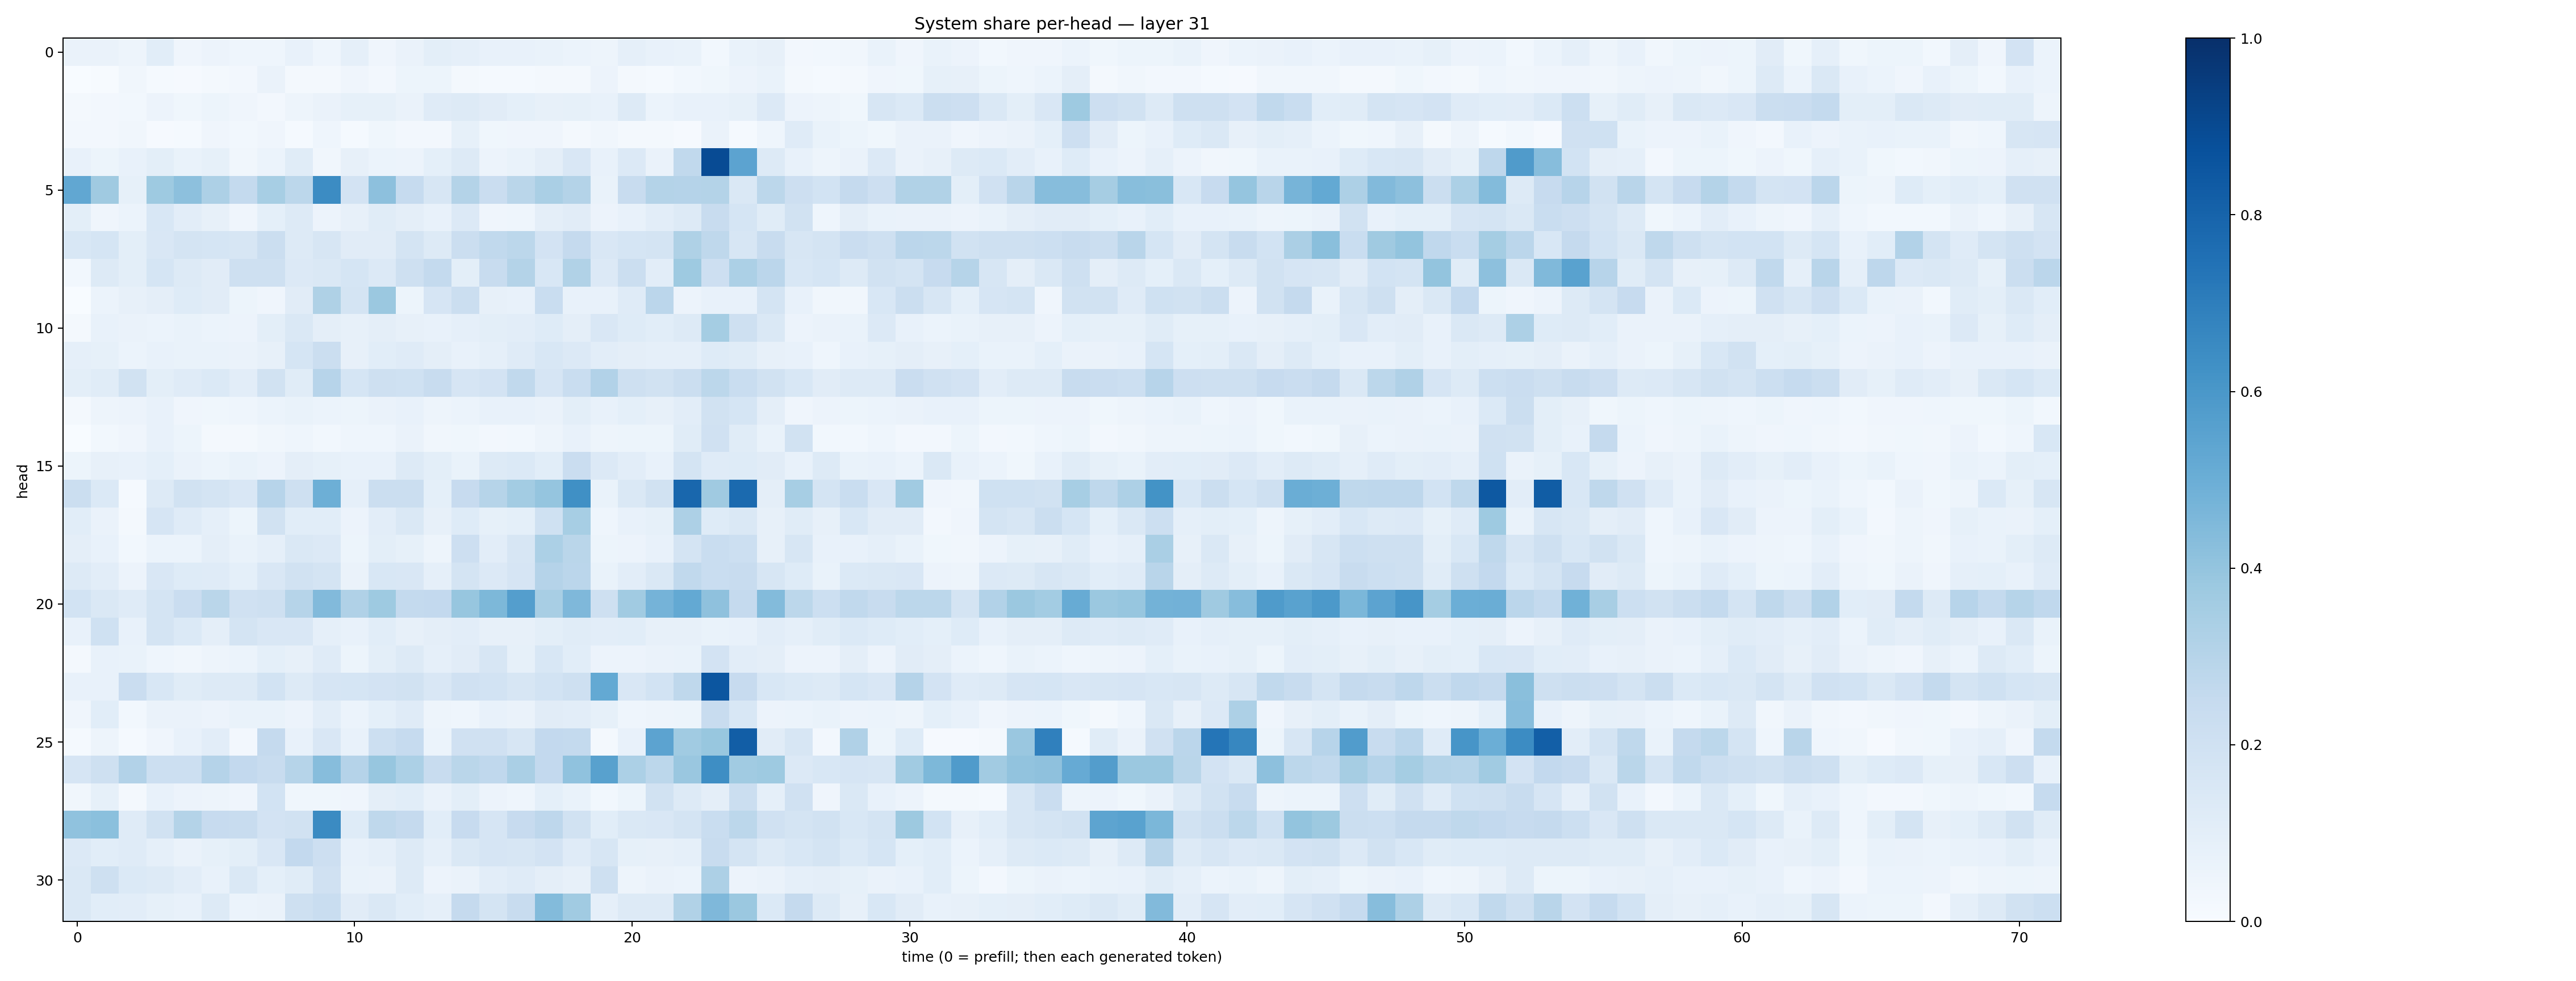

The table this chart was drawn from, first rows:
0.06622199, 0.062974386, 0.050514534, 0.107215166, 0.040304583, 0.056494594, 0.0465732, 0.045352113, 0.07031376, 0.04435039, 0.0864414, 0.039412, 0.066250555, 0.09878641, 0.088370495, 0.07121655, 0.077484466, 0.06819328, 0.059660714, 0.047238544, 0.08630629, 0.07457479, 0.06676526, 0.02740988
0.002694, 0.005325, 0.03134, 0.01327, 0.0103, 0.02217, 0.02624, 0.06614, 0.01982, 0.02008, 0.04128, 0.02516, 0.05323, 0.05428, 0.01906, 0.01337, 0.01543, 0.01991, 0.02277, 0.05501, 0.01755, 0.0147, 0.0312, 0.03869
0.01615, 0.02527, 0.02964, 0.05737, 0.03807, 0.05441, 0.04291, 0.02385, 0.0499, 0.06631, 0.08529, 0.08487, 0.06408, 0.1205, 0.1253, 0.111, 0.09297, 0.08098, 0.08584, 0.07437, 0.1281, 0.06231, 0.07548, 0.07268
0.02511, 0.02421, 0.03128, 0.01038, 0.01232, 0.04015, 0.02886, 0.04039, 0.01346, 0.0438, 0.01479, 0.03643, 0.02421, 0.02455, 0.08533, 0.03575, 0.04193, 0.0394, 0.02218, 0.03258, 0.019, 0.01858, 0.01108, 0.06511
0.0763, 0.05264, 0.07081, 0.1011, 0.06747, 0.08276, 0.03324, 0.06199, 0.1165, 0.03256, 0.08005, 0.05886, 0.05543, 0.09137, 0.1256, 0.05779, 0.06774, 0.09389, 0.1515, 0.07335, 0.1339, 0.06282, 0.2632, 0.8942
0.5277, 0.3693, 0.08364, 0.3733, 0.4178, 0.325, 0.2545, 0.3452, 0.2778, 0.6466, 0.1818, 0.4146, 0.2464, 0.1604, 0.3074, 0.23, 0.2859, 0.3384, 0.308, 0.06922, 0.2356, 0.3064, 0.3037, 0.3064
0.1012, 0.04106, 0.0588, 0.1545, 0.1039, 0.07818, 0.04251, 0.09344, 0.128, 0.05744, 0.08146, 0.1146, 0.09465, 0.07465, 0.1364, 0.04004, 0.04555, 0.09674, 0.1132, 0.05567, 0.07461, 0.105, 0.128, 0.2348
0.1534, 0.1685, 0.09802, 0.1512, 0.1739, 0.1717, 0.1592, 0.2239, 0.1326, 0.1623, 0.1123, 0.1125, 0.1795, 0.1271, 0.2199, 0.2621, 0.2806, 0.1804, 0.25, 0.1513, 0.1694, 0.1771, 0.322, 0.2703
0.03031, 0.1294, 0.09924, 0.1692, 0.1309, 0.1127, 0.2088, 0.2086, 0.135, 0.1424, 0.1705, 0.1352, 0.2056, 0.2543, 0.0998, 0.2385, 0.3054, 0.1552, 0.3136, 0.1342, 0.2194, 0.1024, 0.3715, 0.2145
0.001667, 0.06107, 0.08084, 0.09647, 0.1248, 0.112, 0.05167, 0.03968, 0.1099, 0.3227, 0.1753, 0.3791, 0.05299, 0.1667, 0.2214, 0.08111, 0.07034, 0.2327, 0.0734, 0.07315, 0.1187, 0.2834, 0.05626, 0.07578
0.02084, 0.07086, 0.06579, 0.06137, 0.06668, 0.06176, 0.05636, 0.09825, 0.1419, 0.09656, 0.0801, 0.09711, 0.07956, 0.07411, 0.0881, 0.09812, 0.1017, 0.1234, 0.09465, 0.1493, 0.1235, 0.1089, 0.1265, 0.3554
0.08949, 0.08215, 0.06023, 0.07278, 0.06693, 0.06814, 0.06621, 0.08178, 0.1692, 0.221, 0.07834, 0.1078, 0.1174, 0.09407, 0.07131, 0.08807, 0.1173, 0.1549, 0.1341, 0.103, 0.09538, 0.08613, 0.0898, 0.1216
0.09829, 0.1135, 0.1909, 0.09992, 0.1209, 0.1368, 0.1035, 0.1878, 0.1134, 0.2939, 0.17, 0.2065, 0.1995, 0.2366, 0.166, 0.1836, 0.2626, 0.1654, 0.2329, 0.3122, 0.2066, 0.1922, 0.2223, 0.2803
0.0182, 0.05033, 0.05477, 0.07151, 0.04168, 0.03788, 0.04472, 0.05957, 0.06957, 0.06126, 0.05201, 0.06549, 0.07158, 0.0476, 0.06243, 0.07162, 0.07215, 0.06555, 0.09812, 0.07146, 0.09103, 0.08031, 0.1052, 0.1879
0.0003174, 0.02871, 0.04076, 0.0745, 0.05404, 0.0172, 0.0197, 0.03381, 0.04338, 0.02904, 0.04615, 0.04588, 0.0659, 0.03297, 0.0387, 0.02364, 0.02949, 0.04798, 0.0738, 0.04914, 0.05262, 0.05245, 0.1156, 0.1977
0.05276, 0.08073, 0.07406, 0.09258, 0.06532, 0.0542, 0.06981, 0.05522, 0.09429, 0.08584, 0.07065, 0.07518, 0.1323, 0.1006, 0.06806, 0.1295, 0.1388, 0.1072, 0.2268, 0.1333, 0.1018, 0.07729, 0.1787, 0.1198
0.226, 0.1393, 0.01464, 0.1327, 0.1916, 0.1789, 0.1521, 0.2951, 0.2089, 0.4927, 0.08979, 0.2239, 0.2209, 0.0917, 0.2422, 0.2976, 0.3577, 0.3966, 0.6319, 0.06846, 0.1415, 0.1883, 0.7867, 0.371
0.1084, 0.06445, 0.0224, 0.1656, 0.1186, 0.08706, 0.05413, 0.1939, 0.1062, 0.1067, 0.05495, 0.1016, 0.1438, 0.07847, 0.1226, 0.08588, 0.09236, 0.1998, 0.3455, 0.04485, 0.07447, 0.08462, 0.3255, 0.1231
0.09742, 0.07601, 0.02826, 0.05956, 0.0595, 0.0945, 0.06982, 0.0888, 0.1451, 0.1343, 0.05217, 0.101, 0.08581, 0.04725, 0.2142, 0.1028, 0.1592, 0.3284, 0.2878, 0.05176, 0.05834, 0.07528, 0.172, 0.233
0.1284, 0.1023, 0.05821, 0.1498, 0.1223, 0.1199, 0.09179, 0.1495, 0.1895, 0.1724, 0.06394, 0.1553, 0.1516, 0.08844, 0.1727, 0.1352, 0.1651, 0.3032, 0.2829, 0.06987, 0.1022, 0.141, 0.264, 0.2316
0.1845, 0.1468, 0.1192, 0.175, 0.229, 0.2877, 0.1979, 0.2045, 0.3001, 0.4446, 0.318, 0.3732, 0.255, 0.259, 0.3925, 0.4547, 0.5702, 0.3431, 0.4528, 0.2072, 0.3654, 0.4739, 0.522, 0.4137
0.07269, 0.2016, 0.07313, 0.1753, 0.1386, 0.09606, 0.1727, 0.1491, 0.1507, 0.08845, 0.07789, 0.107, 0.07824, 0.09381, 0.1051, 0.08027, 0.07901, 0.1014, 0.1135, 0.1017, 0.1067, 0.07899, 0.08128, 0.06874
0.02121, 0.07164, 0.06891, 0.04606, 0.03423, 0.04786, 0.06234, 0.09288, 0.08021, 0.1203, 0.05427, 0.09953, 0.1266, 0.08888, 0.1116, 0.1578, 0.08344, 0.1535, 0.1087, 0.05626, 0.05531, 0.06441, 0.06715, 0.1811
0.07629, 0.07064, 0.2284, 0.1551, 0.1161, 0.1263, 0.1256, 0.1866, 0.1265, 0.1649, 0.169, 0.181, 0.1946, 0.1513, 0.1969, 0.186, 0.1605, 0.1838, 0.2104, 0.5198, 0.1493, 0.1846, 0.2727, 0.8532
0.04157, 0.1066, 0.02973, 0.06299, 0.06468, 0.05706, 0.0686, 0.06687, 0.05645, 0.1035, 0.05902, 0.09369, 0.12, 0.04862, 0.04471, 0.07169, 0.0664, 0.1113, 0.1029, 0.08227, 0.04471, 0.04967, 0.05243, 0.236
0.0135, 0.05026, 0.01312, 0.03952, 0.07134, 0.1026, 0.02559, 0.2511, 0.07651, 0.1511, 0.07196, 0.2178, 0.2469, 0.05934, 0.1979, 0.1954, 0.1575, 0.2581, 0.2564, 0.01834, 0.07115, 0.5446, 0.3656, 0.3883
0.1657, 0.2047, 0.3118, 0.2159, 0.2153, 0.302, 0.2601, 0.2414, 0.2996, 0.4317, 0.304, 0.393, 0.3294, 0.2406, 0.2868, 0.2678, 0.3377, 0.2615, 0.4085, 0.5561, 0.3309, 0.2777, 0.3867, 0.6375
0.0317, 0.08222, 0.02309, 0.0778, 0.05542, 0.04977, 0.04293, 0.1841, 0.03571, 0.03695, 0.04219, 0.09531, 0.1066, 0.0648, 0.09801, 0.05659, 0.04399, 0.09244, 0.06685, 0.03108, 0.05093, 0.192, 0.1272, 0.09742
0.4077, 0.4191, 0.1208, 0.1928, 0.3056, 0.2447, 0.2365, 0.1833, 0.1943, 0.6493, 0.1237, 0.2732, 0.2539, 0.1074, 0.2428, 0.1645, 0.244, 0.2742, 0.1923, 0.1084, 0.1446, 0.1496, 0.1767, 0.2323
0.1333, 0.1072, 0.1195, 0.08923, 0.0662, 0.08483, 0.09854, 0.1507, 0.2606, 0.2126, 0.07717, 0.08956, 0.1311, 0.08833, 0.1426, 0.1644, 0.1586, 0.1825, 0.1203, 0.1638, 0.0853, 0.08051, 0.08979, 0.2391
0.1407, 0.2095, 0.1391, 0.1277, 0.1026, 0.07376, 0.1433, 0.09281, 0.1161, 0.1968, 0.06798, 0.06304, 0.1273, 0.05478, 0.06258, 0.1037, 0.1198, 0.09659, 0.08181, 0.2097, 0.04903, 0.06385, 0.06176, 0.3259
0.1432, 0.1064, 0.1016, 0.08276, 0.07042, 0.1275, 0.06144, 0.06395, 0.2042, 0.2317, 0.1125, 0.1447, 0.107, 0.08911, 0.2539, 0.1794, 0.235, 0.4406, 0.3661, 0.0882, 0.1267, 0.1291, 0.3163, 0.4503
